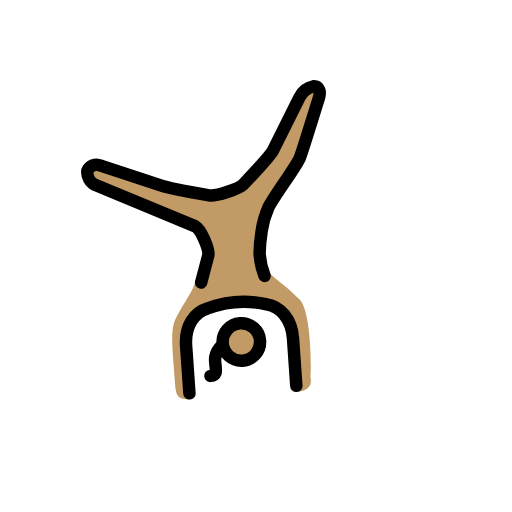
t = 0.00 s
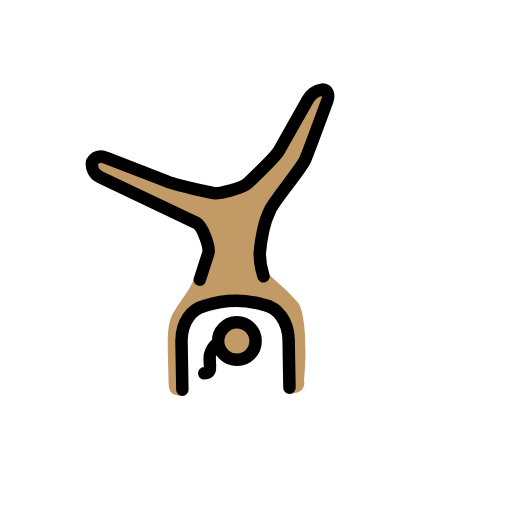
t = 0.43 s
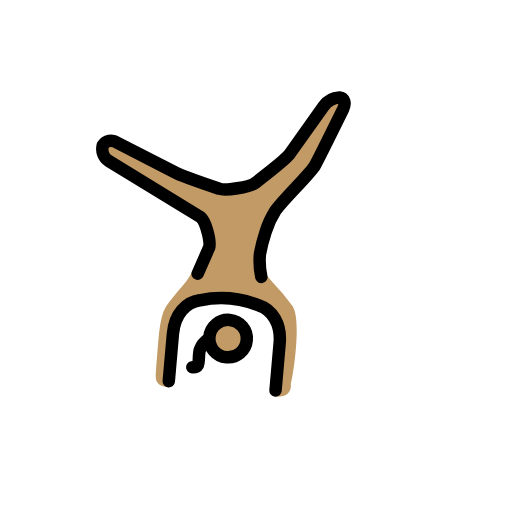
t = 1.28 s
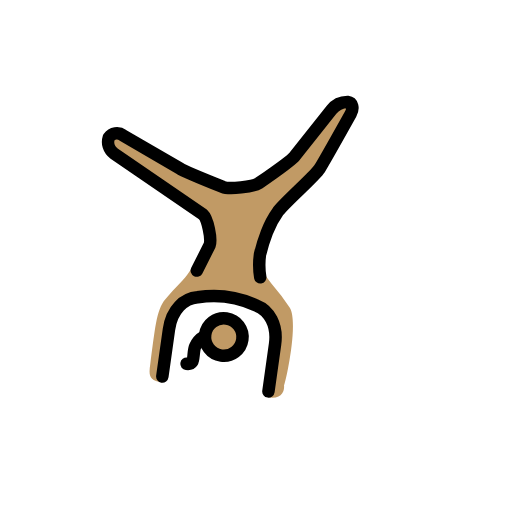
t = 1.70 s
t = 2.13 s: frame unchanged from t = 1.28 s, image omitted
t = 2.98 s: frame unchanged from t = 0.43 s, image omitted

The animated SVG that drew these frames (rendered in a browser with its animation timeline set to each time). Animation: 1 SMIL element (animateTransform=1); one cycle of 3.40 s, repeats indefinitely.

<?xml version='1.0' encoding='utf-8'?>
<svg xmlns="http://www.w3.org/2000/svg" id="emoji" viewBox="-5 -5 82 82" width="200" height="200" role="img">
  <title>OpenMoji: woman cartwheeling: medium skin tone</title><g><g id="color" />
  <g id="skin">
    <circle cx="32.6976" cy="49.5701" r="2.8598" fill="#c19a65" />
    <path fill="#c19a65" d="M22.593,44.8991C21.3537,46.8056,21.64,50.0467,21.64,55.48c0,1.8112.0953,2.6691,2.2878,2.6691a41.4923,41.4923,0,0,1,0-8.77c.4767-5.72,3.6225-5.3383,7.4356-6.3869s7.6261,1.8112,8.77,3.3365.9533,11.8205.9533,11.8205c3.05,0,2.1925-2.4785,2.1925-2.4785,0,2.4785,1.2393-9.7233-.7626-12.2018a34.2846,34.2846,0,0,0-3.4318-3.4318L37.178,38.1308l.6606-8.2772s3.6825-5.0295,5.7664-7.589L48.6173,9.5327h-2.86L39.0845,20.972l-5.72,4.7663-2.0285.27-10.364-2.1763-10.486-4.7664-.9533,2.86,9.5328,5.72,7.4679,2.8893,1.5834,4.5938s-1.4461,2.9371-2.2526,4.6959C25.0848,41.5245,24.1182,42.4206,22.593,44.8991Z" />
  </g>
  <g id="line">
    <circle cx="32.6976" cy="49.5701" r="3" fill="none" stroke="#000" stroke-miterlimit="10" stroke-width="2" />
    <path fill="none" stroke="#000" stroke-linecap="round" stroke-linejoin="round" stroke-width="2" d="M26.937,39.63l1.469-4.3173c.1907-1.0486-.9018-4.1506-1.76-4.7225l-15.4926-7.712A2.286,2.286,0,0,1,10.01,20.4953a1.5908,1.5908,0,0,1,2.1925-.6673l9.7119,3.96c.8685.4338,7.2783,1.9962,7.2783,1.9962,1.0486.286,4.84-.7131,5.6023-1.38,0,0,4.6711-4.29,5.1477-5.1476l4.7663-8.1028A3.2328,3.2328,0,0,1,47.092,9.5327c.7626,0,1.1439.7626.7626,1.8112,0,0-3.2563,8.39-3.7244,9.4031-.6234,1.35-4.4518,5.711-5.6233,7.6691a14.269,14.269,0,0,0-1.3089,3.5966,26.6874,26.6874,0,0,0-.6005,3.6625,12.17,12.17,0,0,0,.5481,3.5977" />
    <path fill="none" stroke="#000" stroke-linecap="round" stroke-linejoin="round" stroke-width="2" d="M23.8322,57.1963V49.57c0-3.2411,1.7159-5.243,3.8131-5.72a16.2448,16.2448,0,0,1,9.5327,0c2.0972.4766,3.8131,2.5738,3.8131,5.72v7.6262" />
    <path fill="none" stroke="#000" stroke-linecap="round" stroke-linejoin="round" stroke-width="2" d="M27.3863,54.6458s.6582-.0084.8517-.43c.2284-.4959-.0785-1.7926.1255-2.5157a3.3622,3.3622,0,0,1,1.2049-1.8068" />
  </g>
<animateTransform attributeName="transform" type="rotate" values="-4 36 36;8 36 36;-4 36 36" dur="3.4s" repeatCount="indefinite" /></g></svg>
